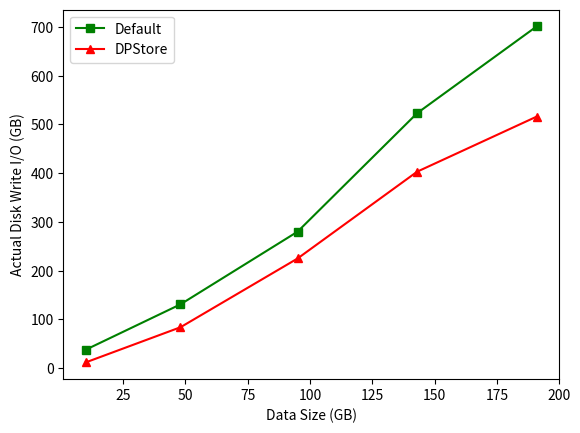

This figure's Python source:
import matplotlib.pyplot as plt

# SWCompaction
# x = [10, 48, 95, 143, 191]
# y_default = [38, 131, 280, 523, 801]
# y_sw_compaction = [23, 93, 198, 272, 397]
# plt.plot(x, y_default, 's-', color='g', label="Default")
# plt.plot(x, y_sw_compaction,'^-', color='r', label="SWCompaction")
# plt.xlabel("Data Size (GB)")
# plt.ylabel("Actual Disk Write I/O (GB)")
# plt.legend(loc="best")
# plt.show()

# DPStore
x = [10, 48, 95, 143, 191]
y_default = [38, 131, 280, 523, 701]
y_dp_compaction = [12, 84, 225, 403, 516]
plt.plot(x, y_default, 's-', color='g', label="Default")
plt.plot(x, y_dp_compaction,'^-', color='r', label="DPStore")
plt.xlabel("Data Size (GB)")
plt.ylabel("Actual Disk Write I/O (GB)")
plt.legend(loc="best")
plt.show()
